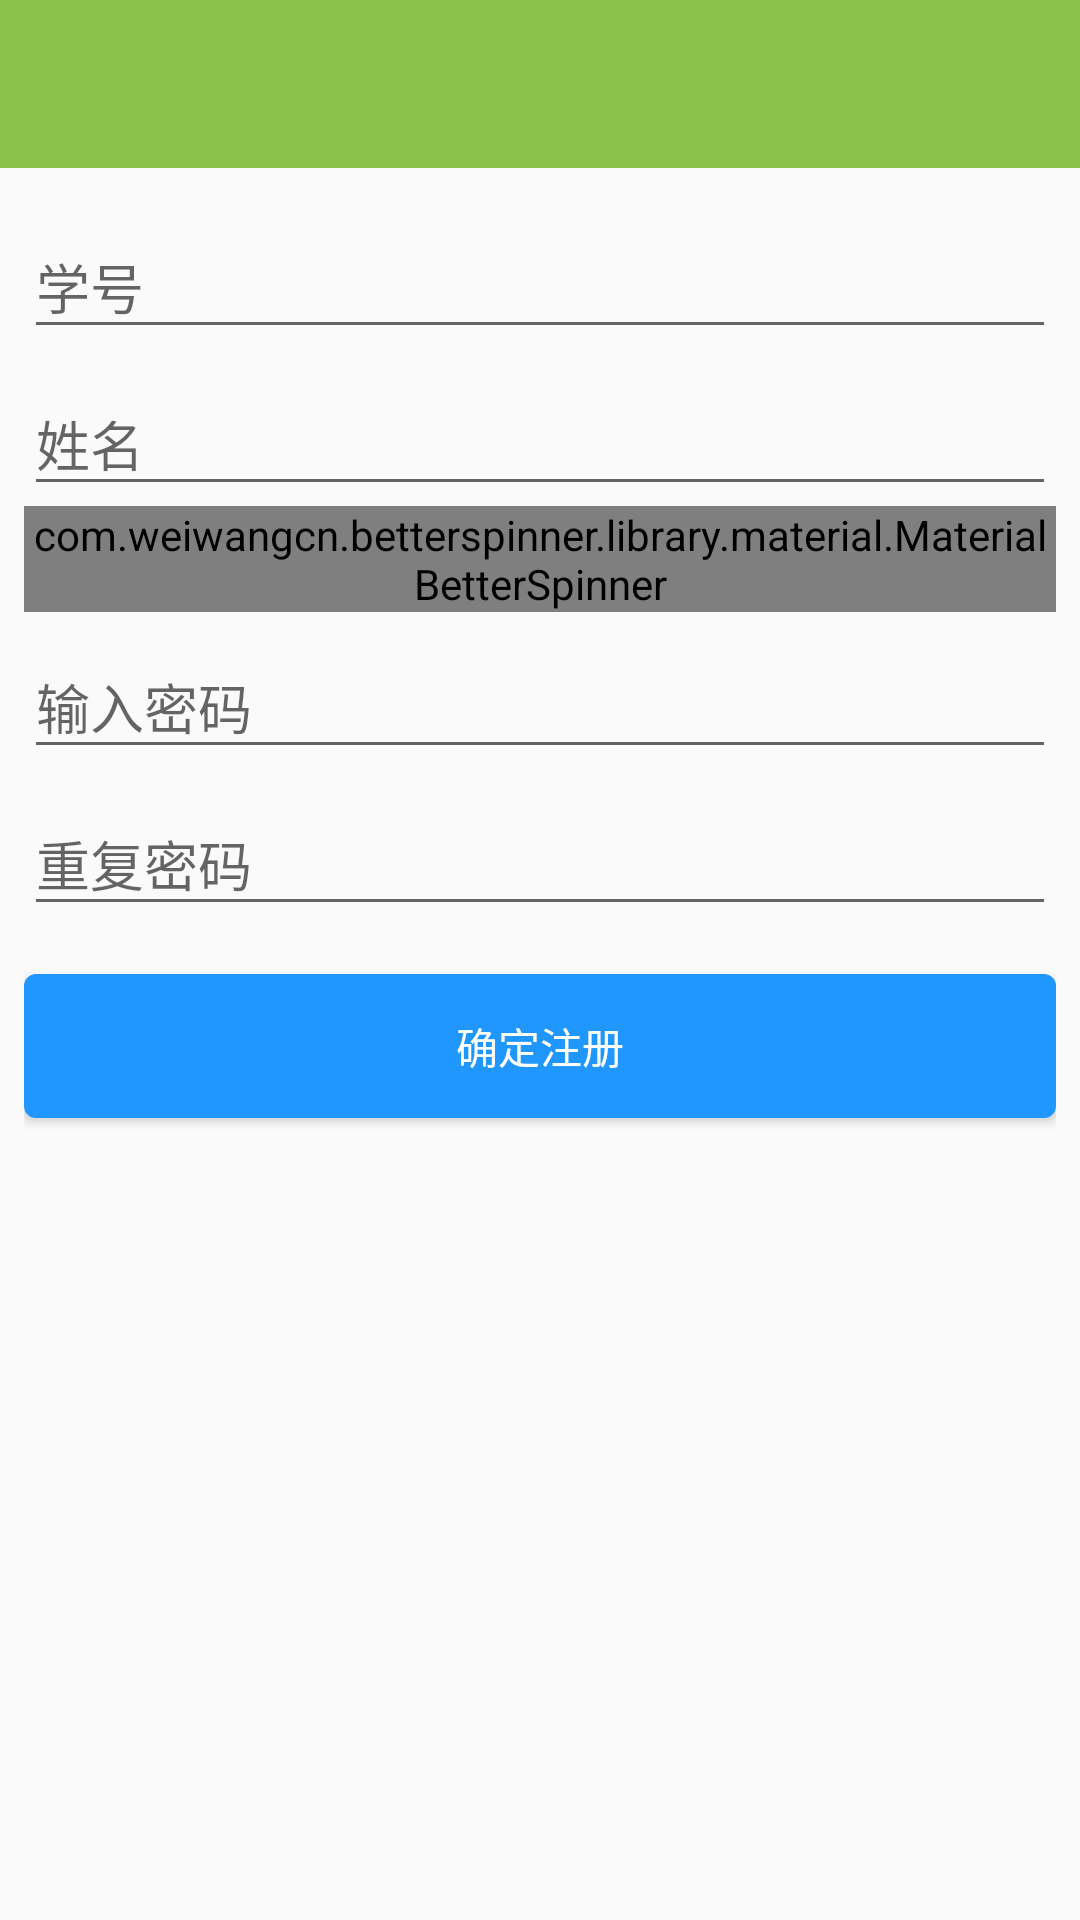

This screen was rendered from an Android layout file. Write that file and the resources it references.
<!-- AndroidManifest.xml: application theme MyAppTheme -->
<!-- res/layout/activity_register.xml -->
<?xml version="1.0" encoding="utf-8"?>
<LinearLayout xmlns:android="http://schemas.android.com/apk/res/android"
    xmlns:app="http://schemas.android.com/apk/res-auto"
    android:layout_width="match_parent"
    android:layout_height="match_parent"
    android:orientation="vertical">

    <android.support.design.widget.AppBarLayout
        android:layout_width="match_parent"
        android:layout_height="wrap_content"
        android:theme="@style/ThemeOverlay.AppCompat.Dark.ActionBar">

        <android.support.v7.widget.Toolbar
            android:id="@+id/common_toolbar"
            android:layout_width="match_parent"
            android:layout_height="?attr/actionBarSize"
            android:background="?attr/colorPrimary"
            app:popupTheme="@style/ThemeOverlay.AppCompat.Dark.ActionBar">

        </android.support.v7.widget.Toolbar>

    </android.support.design.widget.AppBarLayout>

    <LinearLayout
        android:layout_width="match_parent"
        android:layout_height="match_parent"
        android:orientation="vertical"
        android:padding="8dp">

        <android.support.design.widget.TextInputLayout
            android:layout_width="match_parent"
            android:layout_height="wrap_content">

            <EditText
                android:id="@+id/activity_register_et_num"
                android:layout_width="match_parent"
                android:layout_height="match_parent"
                android:hint="学号"
                android:inputType="number"
                android:singleLine="true" />
        </android.support.design.widget.TextInputLayout>

        <android.support.design.widget.TextInputLayout
            android:layout_width="match_parent"
            android:layout_height="wrap_content">

            <EditText
                android:id="@+id/activity_register_username"
                android:layout_width="match_parent"
                android:layout_height="match_parent"
                android:hint="姓名"
                android:singleLine="true" />
        </android.support.design.widget.TextInputLayout>

        <com.weiwangcn.betterspinner.library.material.MaterialBetterSpinner
            android:id="@+id/spinner"
            android:layout_width="match_parent"
            android:layout_height="wrap_content"
            android:hint="选择班级"
            app:met_floatingLabel="normal" />

        <android.support.design.widget.TextInputLayout
            android:layout_width="match_parent"
            android:layout_height="wrap_content">

            <EditText
                android:id="@+id/activity_register_pwd"
                android:layout_width="match_parent"
                android:layout_height="match_parent"
                android:hint="输入密码"
                android:inputType="textPassword"
                android:singleLine="true" />
        </android.support.design.widget.TextInputLayout>

        <android.support.design.widget.TextInputLayout
            android:layout_width="match_parent"
            android:layout_height="wrap_content">

            <EditText
                android:id="@+id/activity_register_rpwd"
                android:layout_width="match_parent"
                android:layout_height="match_parent"
                android:hint="重复密码"
                android:inputType="textPassword"
                android:singleLine="true" />
        </android.support.design.widget.TextInputLayout>

        <Button
            android:id="@+id/activity_register_btn_register"
            android:layout_width="match_parent"
            android:layout_height="wrap_content"
            android:layout_marginTop="16dp"
            android:background="@drawable/selector_log_btn_login"
            android:text="确定注册"
            android:textColor="@android:color/white" />

    </LinearLayout>

</LinearLayout>
<!-- resources referenced by this layout -->
<resources>
  <!-- drawable selector_log_btn_login (drawable) -->
  <selector xmlns:android="http://schemas.android.com/apk/res/android">
      <item android:drawable="@drawable/shape_log_login" android:state_enabled="true" android:state_pressed="false" />
      <item android:drawable="@drawable/shape_log_login_on" android:state_pressed="true" />
      <item android:drawable="@drawable/shape_log_login_un" android:state_enabled="false" />
  </selector>
  <style name="MyAppTheme" parent="Theme.AppCompat.Light.DarkActionBar">
          <item name="windowActionBar">false</item>
          <item name="windowNoTitle">true</item>
  
          
          <item name="colorPrimary">@color/colorPrimary</item>
          <item name="colorPrimaryDark">@color/colorPrimaryDark</item>
          <item name="colorAccent">@color/colorAccent</item>
      </style>
  <!-- drawable shape_log_login (drawable) -->
  <shape xmlns:android="http://schemas.android.com/apk/res/android">
      <corners android:radius="4dp" />
      <solid android:color="@color/colorBlue" />
      <padding
          android:bottom="2dp"
          android:left="2dp"
          android:right="2dp"
          android:top="2dp" />
  </shape>
  <!-- drawable shape_log_login_on (drawable) -->
  <shape xmlns:android="http://schemas.android.com/apk/res/android">
      <corners android:radius="4dp" />
      <solid android:color="@color/colorDeepBlue" />
      <padding
          android:bottom="2dp"
          android:left="2dp"
          android:right="2dp"
          android:top="2dp" />
  </shape>
  <!-- drawable shape_log_login_un (drawable) -->
  <shape xmlns:android="http://schemas.android.com/apk/res/android">
      <corners android:radius="4dp" />
      <solid android:color="@color/colorLightBlue" />
      <padding
          android:bottom="2dp"
          android:left="2dp"
          android:right="2dp"
          android:top="2dp" />
  </shape>
  <color name="colorPrimary">#8BC34A</color>
  <color name="colorPrimaryDark">#689F38</color>
  <color name="colorAccent">#4CAF50</color>
  <color name="colorBlue">#2096ff</color>
  <color name="colorDeepBlue">#3366aa</color>
  <color name="colorLightBlue">#aaccff</color>
</resources>
